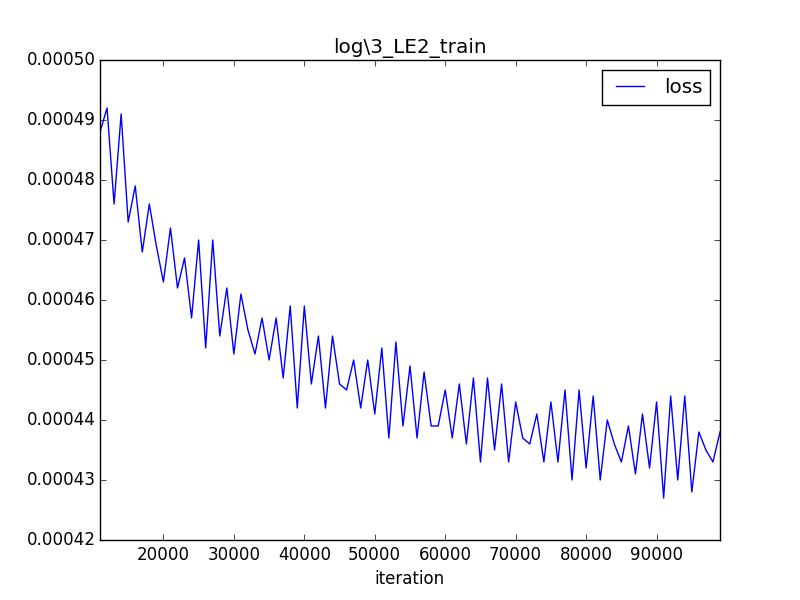

The table this chart was drawn from, first rows:
iteration, loss
0, 0.09005
1000, 0.001191
2000, 0.000798
3000, 0.000641
4000, 0.000586
5000, 0.000554
6000, 0.000539
7000, 0.000511
8000, 0.000517
9000, 0.000498
10000, 0.000497
11000, 0.000488
12000, 0.000492
13000, 0.000476
14000, 0.000491
15000, 0.000473
16000, 0.000479
17000, 0.000468
18000, 0.000476
19000, 0.000469
20000, 0.000463
21000, 0.000472
22000, 0.000462
23000, 0.000467
24000, 0.000457
25000, 0.000470
26000, 0.000452
27000, 0.000470
28000, 0.000454
29000, 0.000462
30000, 0.000451
31000, 0.000461
32000, 0.000455
33000, 0.000451
34000, 0.000457
35000, 0.000450
36000, 0.000457
37000, 0.000447
38000, 0.000459
39000, 0.000442
40000, 0.000459
41000, 0.000446
42000, 0.000454
43000, 0.000442
44000, 0.000454
45000, 0.000446
46000, 0.000445
47000, 0.000450
48000, 0.000442
49000, 0.000450
50000, 0.000441
51000, 0.000452
52000, 0.000437
53000, 0.000453
54000, 0.000439
55000, 0.000449
56000, 0.000437
57000, 0.000448
58000, 0.000439
59000, 0.000439
... 40 more rows
